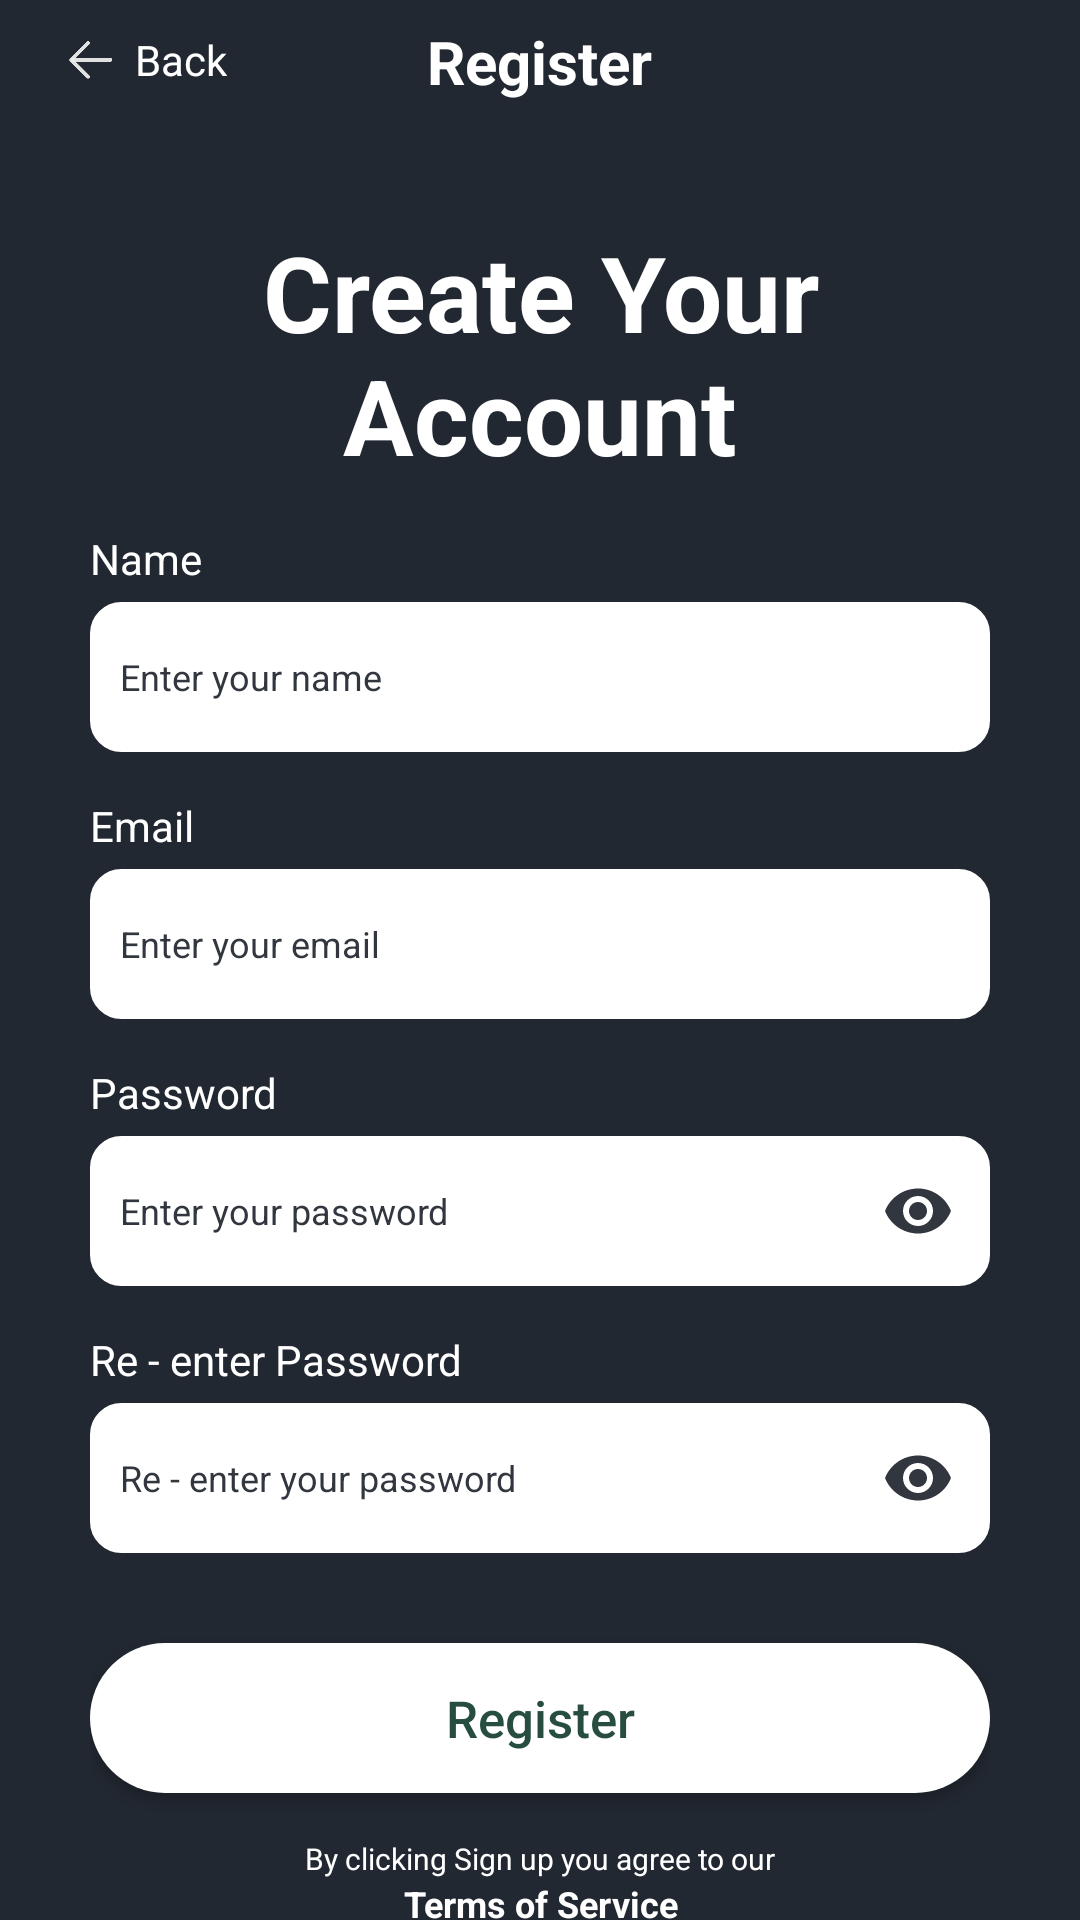

Android layout source for this screen:
<!-- AndroidManifest.xml: application theme Theme.AppCompat.NoActionBar -->
<!-- res/layout/activity_register.xml -->
<?xml version="1.0" encoding="utf-8"?>
<FrameLayout xmlns:android="http://schemas.android.com/apk/res/android"
    xmlns:app="http://schemas.android.com/apk/res-auto"
    xmlns:tools="http://schemas.android.com/tools"
    android:layout_width="match_parent"
    android:layout_height="match_parent"
    android:background="#222831"
    tools:context=".RegisterActivity">

    
    <LinearLayout
        android:layout_width="match_parent"
        android:layout_height="40dp"
        android:orientation="horizontal"
        android:layout_marginHorizontal="20dp">

        <ImageView
            android:id="@+id/btn_back"
            android:layout_width="20dp"
            android:layout_height="wrap_content"
            android:clickable="true"
            android:src="@drawable/iconback"
            tools:ignore="SpeakableTextPresentCheck,TouchTargetSizeCheck" />

        <TextView
            android:id="@+id/text_back"
            android:layout_width="wrap_content"
            android:layout_height="match_parent"
            android:layout_marginLeft="5dp"
            android:clickable="true"
            android:gravity="center"
            android:text="Back"
            android:textColor="@color/white"
            tools:ignore="TouchTargetSizeCheck" />
    </LinearLayout>

    <LinearLayout
        android:layout_width="match_parent"
        android:layout_height="wrap_content"
        android:layout_marginTop="7dp"
        android:orientation="vertical"
        android:layout_marginHorizontal="30dp">

        <TextView
            android:layout_width="wrap_content"
            android:layout_height="wrap_content"
            android:text="Register"
            android:textColor="@color/white"
            android:textSize="20dp"
            android:layout_gravity="center"
            android:gravity="center"
            android:textStyle="bold"/>

        <TextView
            android:layout_width="200dp"
            android:layout_height="wrap_content"
            android:layout_marginTop="40dp"
            android:layout_gravity="center"
            android:text="Create Your Account"
            android:textColor="@color/white"
            android:textStyle="bold"
            android:textSize="35dp"
            android:textAlignment="center"/>

        <TextView
            android:layout_width="match_parent"
            android:layout_height="wrap_content"
            android:text="Name"
            android:textColor="@color/white"
            android:layout_marginTop="15dp"
            android:layout_marginBottom="5dp"/>

        <com.google.android.material.textfield.TextInputLayout
            android:layout_width="match_parent"
            android:layout_height="wrap_content"
            android:textColorHint="@color/gray"
            app:hintEnabled="false">

            <EditText
                android:id="@+id/create_user_name"
                android:layout_width="match_parent"
                android:layout_height="50dp"
                android:background="@drawable/edit_text_signin"
                android:hint="Enter your name"
                android:backgroundTint="@color/white"
                android:padding="10dp"
                android:textColor="@color/black"
                android:textColorHint="@color/gray"
                android:singleLine="true"
                android:textSize="12dp"
                tools:ignore="TextSizeCheck" />

        </com.google.android.material.textfield.TextInputLayout>

        <TextView
            android:layout_width="match_parent"
            android:layout_height="wrap_content"
            android:text="Email"
            android:textColor="@color/white"
            android:layout_marginTop="15dp"
            android:layout_marginBottom="5dp"/>

        <com.google.android.material.textfield.TextInputLayout
            android:layout_width="match_parent"
            android:layout_height="wrap_content"
            android:textColorHint="@color/gray"
            app:hintEnabled="false">

            <EditText
                android:id="@+id/create_user_email"
                android:layout_width="match_parent"
                android:layout_height="50dp"
                android:background="@drawable/edit_text_signin"
                android:hint="Enter your email"
                android:backgroundTint="@color/white"
                android:padding="10dp"
                android:textColor="@color/black"
                android:textColorHint="@color/gray"
                android:singleLine="true"
                android:textSize="12dp"
                tools:ignore="TextSizeCheck" />

        </com.google.android.material.textfield.TextInputLayout>

        <TextView
            android:layout_width="match_parent"
            android:layout_height="wrap_content"
            android:text="Password"
            android:textColor="@color/white"
            android:layout_marginTop="15dp"
            android:layout_marginBottom="5dp"/>

        <com.google.android.material.textfield.TextInputLayout
            android:layout_width="match_parent"
            android:layout_height="wrap_content"
            android:textColorHint="@color/gray"
            app:passwordToggleEnabled="true"
            app:passwordToggleTint="@color/gray"
            app:hintEnabled="false">

            <EditText
                android:id="@+id/create_user_password"
                android:layout_width="match_parent"
                android:layout_height="50dp"
                android:background="@drawable/edit_text_signin"
                android:hint="Enter your password"
                android:backgroundTint="@color/white"
                android:padding="10dp"
                android:textColor="@color/black"
                android:textColorHint="@color/gray"
                android:singleLine="true"
                android:inputType="textPassword"
                android:textSize="12dp"
                tools:ignore="TextSizeCheck" />

        </com.google.android.material.textfield.TextInputLayout>

        <TextView
            android:layout_width="match_parent"
            android:layout_height="wrap_content"
            android:text="Re - enter Password"
            android:textColor="@color/white"
            android:layout_marginTop="15dp"
            android:layout_marginBottom="5dp"/>

        <com.google.android.material.textfield.TextInputLayout
            android:layout_width="match_parent"
            android:layout_height="wrap_content"
            android:textColorHint="@color/gray"
            app:passwordToggleEnabled="true"
            app:passwordToggleTint="@color/gray"
            app:hintEnabled="false">

            <EditText
                android:id="@+id/create_user_password_check"
                android:layout_width="match_parent"
                android:layout_height="50dp"
                android:background="@drawable/edit_text_signin"
                android:hint="Re - enter your password"
                android:backgroundTint="@color/white"
                android:padding="10dp"
                android:textColor="@color/black"
                android:textColorHint="@color/gray"
                android:singleLine="true"
                android:inputType="textPassword"
                android:textSize="12dp"
                tools:ignore="TextSizeCheck" />

        </com.google.android.material.textfield.TextInputLayout>

        <Button
            android:id="@+id/btn_signup"
            android:layout_width="match_parent"
            android:layout_height="50dp"
            android:layout_marginTop="30dp"
            android:background="@drawable/rounded30"
            android:text="Register"
            android:textSize="17dp"
            android:textColor="#264D3F"
            android:textAllCaps="false" />

        <TextView
            android:layout_width="match_parent"
            android:layout_height="wrap_content"
            android:layout_marginTop="15dp"
            android:gravity="center"
            android:text="By clicking Sign up you agree to our"
            android:textColor="@color/white"
            android:textSize="10dp"
            tools:ignore="TextSizeCheck" />

        <TextView
            android:layout_width="match_parent"
            android:layout_height="wrap_content"
            android:gravity="center"
            android:text="Terms of Service"
            android:textColor="@color/white"
            android:textSize="12dp"
            android:textStyle="bold"
            tools:ignore="TextSizeCheck" />

        <LinearLayout
            android:layout_width="match_parent"
            android:layout_height="wrap_content"
            android:orientation="horizontal"
            android:layout_marginTop="10dp"
            android:gravity="center">

            <TextView
                android:layout_width="wrap_content"
                android:layout_height="wrap_content"
                android:text="Already have an account? "
                android:textColor="#958F8F"/>

            <TextView
                android:id="@+id/signin"
                android:layout_width="wrap_content"
                android:layout_height="wrap_content"
                android:layout_marginLeft="5dp"
                android:clickable="true"
                android:text="Sign In"
                android:textColor="@color/white"
                tools:ignore="TouchTargetSizeCheck" />
        </LinearLayout>
    </LinearLayout>
</FrameLayout>
<!-- resources referenced by this layout -->
<resources>
  <color name="black">#FF000000</color>
  <color name="gray">#31363F</color>
  <color name="white">#FFFFFFFF</color>
  <!-- drawable edit_text_signin (drawable) -->
  <?xml version="1.0" encoding="utf-8"?>
  <layer-list xmlns:android="http://schemas.android.com/apk/res/android">
      
      <item>
          <shape android:shape="rectangle">
              
              <stroke
                  android:width="1dp"
                  android:color="#958F8F" />
              
              <corners android:radius="10dp" />
          </shape>
      </item>
  </layer-list>
  <!-- drawable iconback: png bitmap (drawable, 1309 bytes) -->
  <!-- drawable rounded30 (drawable) -->
  <?xml version="1.0" encoding="utf-8"?>
  <shape xmlns:android="http://schemas.android.com/apk/res/android"
      android:shape="rectangle">
      <solid android:color="@color/white" />
      <corners android:radius="30dp" /> 
  </shape>
</resources>
